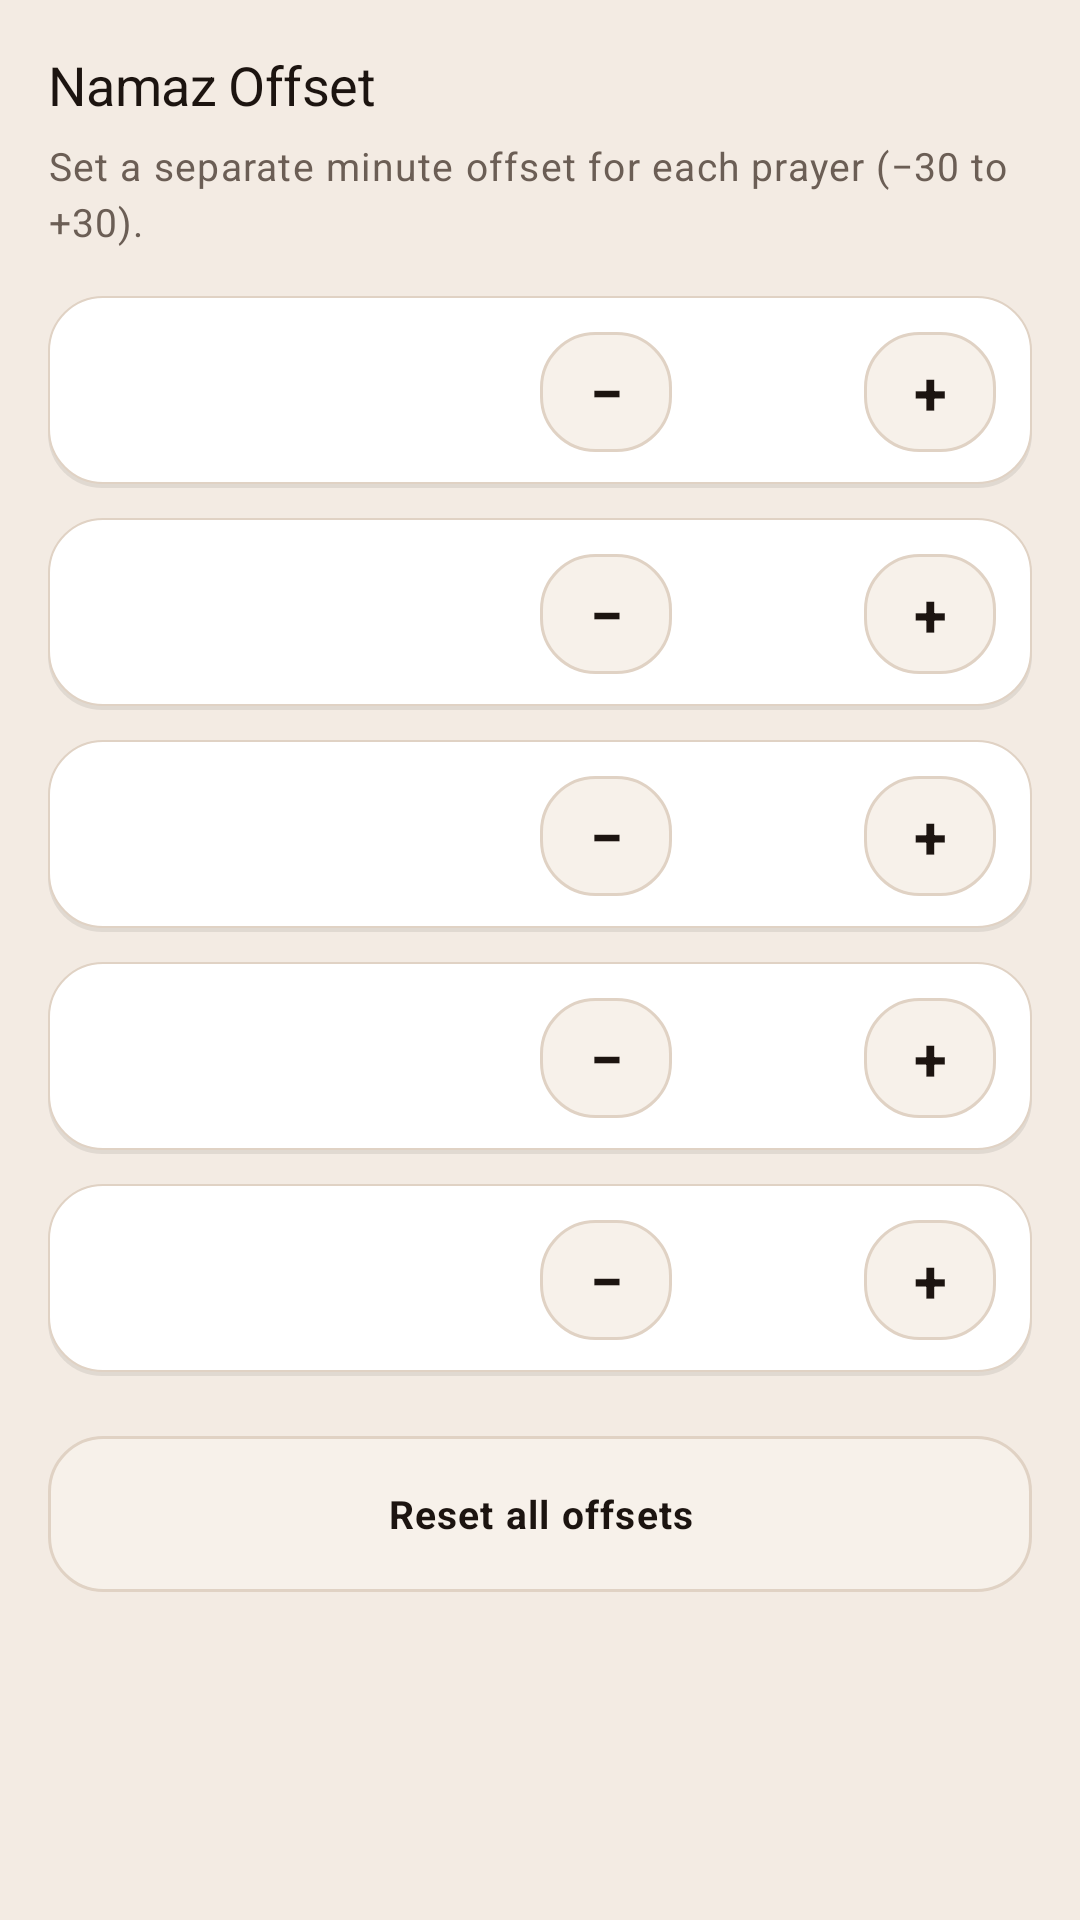

Produce the Android XML layout that renders to this screen, including the resource entries it uses.
<!-- AndroidManifest.xml: application theme Theme.PureTasbeeh -->
<!-- res/layout/activity_namaz_offset.xml -->
<?xml version="1.0" encoding="utf-8"?>
<androidx.core.widget.NestedScrollView xmlns:android="http://schemas.android.com/apk/res/android"
    xmlns:app="http://schemas.android.com/apk/res-auto"
    android:layout_width="match_parent"
    android:layout_height="match_parent"
    android:background="@color/clay_bg"
    android:fillViewport="true">

    <LinearLayout
        android:layout_width="match_parent"
        android:layout_height="wrap_content"
        android:orientation="vertical"
        android:padding="@dimen/screen_margin"
        android:paddingBottom="28dp">

        <TextView
            style="@style/Clay.Title"
            android:layout_width="match_parent"
            android:layout_height="wrap_content"
            android:text="@string/namaz_offset_title" />

        <TextView
            style="@style/Clay.Body"
            android:layout_width="match_parent"
            android:layout_height="wrap_content"
            android:layout_marginTop="6dp"
            android:text="@string/namaz_offset_hint"
            android:textSize="13sp" />

        <include
            android:id="@+id/rowFajr"
            layout="@layout/item_prayer_offset"
            android:layout_width="match_parent"
            android:layout_height="wrap_content"
            android:layout_marginTop="16dp" />

        <include
            android:id="@+id/rowDhuhr"
            layout="@layout/item_prayer_offset"
            android:layout_width="match_parent"
            android:layout_height="wrap_content"
            android:layout_marginTop="10dp" />

        <include
            android:id="@+id/rowAsr"
            layout="@layout/item_prayer_offset"
            android:layout_width="match_parent"
            android:layout_height="wrap_content"
            android:layout_marginTop="10dp" />

        <include
            android:id="@+id/rowMaghrib"
            layout="@layout/item_prayer_offset"
            android:layout_width="match_parent"
            android:layout_height="wrap_content"
            android:layout_marginTop="10dp" />

        <include
            android:id="@+id/rowIsha"
            layout="@layout/item_prayer_offset"
            android:layout_width="match_parent"
            android:layout_height="wrap_content"
            android:layout_marginTop="10dp" />

        <TextView
            android:id="@+id/btnResetOffsets"
            style="@style/Clay.TileLabel"
            android:layout_width="match_parent"
            android:layout_height="52dp"
            android:layout_marginTop="20dp"
            android:background="@drawable/bg_clay_button"
            android:gravity="center"
            android:text="@string/reset_offsets" />
    </LinearLayout>
</androidx.core.widget.NestedScrollView>
<!-- res/layout/item_prayer_offset.xml (included above) -->
<?xml version="1.0" encoding="utf-8"?>
<LinearLayout xmlns:android="http://schemas.android.com/apk/res/android"
    android:layout_width="match_parent"
    android:layout_height="wrap_content"
    android:background="@drawable/bg_clay_surface"
    android:gravity="center_vertical"
    android:orientation="horizontal"
    android:padding="12dp">

    <TextView
        android:id="@+id/tvPrayerLabel"
        style="@style/Clay.Body"
        android:layout_width="0dp"
        android:layout_height="wrap_content"
        android:layout_weight="1"
        android:textColor="@color/text_primary"
        android:textStyle="bold" />

    <TextView
        android:id="@+id/btnMinus"
        style="@style/Clay.TileLabel"
        android:layout_width="44dp"
        android:layout_height="40dp"
        android:background="@drawable/bg_clay_button"
        android:gravity="center"
        android:text="−"
        android:textSize="20sp" />

    <TextView
        android:id="@+id/tvOffset"
        style="@style/Clay.Body"
        android:layout_width="64dp"
        android:layout_height="wrap_content"
        android:gravity="center"
        android:textColor="@color/text_primary"
        android:textStyle="bold" />

    <TextView
        android:id="@+id/btnPlus"
        style="@style/Clay.TileLabel"
        android:layout_width="44dp"
        android:layout_height="40dp"
        android:background="@drawable/bg_clay_button"
        android:gravity="center"
        android:text="+"
        android:textSize="20sp" />
</LinearLayout>
<!-- resources referenced by this layout -->
<resources>
  <color name="clay_bg">#F3EBE3</color>
  <color name="text_primary">#1C1410</color>
  <dimen name="screen_margin">16dp</dimen>
  <!-- drawable bg_clay_button (drawable) -->
  <?xml version="1.0" encoding="utf-8"?>
  <selector xmlns:android="http://schemas.android.com/apk/res/android">
      <item android:state_pressed="true">
          <shape android:shape="rectangle">
              <solid android:color="@color/clay_surface_pressed" />
              <corners android:radius="@dimen/clay_radius" />
              <stroke
                  android:width="1dp"
                  android:color="@color/clay_shadow_dark" />
          </shape>
      </item>
      <item>
          <shape android:shape="rectangle">
              <solid android:color="@color/tile_fill" />
              <corners android:radius="@dimen/clay_radius" />
              <stroke
                  android:width="1dp"
                  android:color="@color/tile_stroke" />
          </shape>
      </item>
  </selector>
  <!-- drawable bg_clay_surface (drawable) -->
  <?xml version="1.0" encoding="utf-8"?>
  <layer-list xmlns:android="http://schemas.android.com/apk/res/android">
      <item
          android:left="0dp"
          android:top="1dp"
          android:right="0dp"
          android:bottom="0dp">
          <shape android:shape="rectangle">
              <solid android:color="#14000000" />
              <corners android:radius="@dimen/clay_radius" />
          </shape>
      </item>
      <item
          android:bottom="1.5dp">
          <shape android:shape="rectangle">
              <solid android:color="@color/clay_surface" />
              <corners android:radius="@dimen/clay_radius" />
              <stroke
                  android:width="0.5dp"
                  android:color="@color/tile_stroke" />
          </shape>
      </item>
  </layer-list>
  <string name="namaz_offset_hint">Set a separate minute offset for each prayer (−30 to +30).</string>
  <string name="namaz_offset_title">Namaz Offset</string>
  <string name="reset_offsets">Reset all offsets</string>
  <style name="Clay.Body" parent="TextAppearance.MaterialComponents.Body1">
          <item name="android:textColor">@color/text_secondary</item>
          <item name="android:textSize">@dimen/text_body</item>
          <item name="android:fontFamily">sans-serif</item>
          <item name="android:lineSpacingMultiplier">1.2</item>
      </style>
  <style name="Clay.TileLabel" parent="Clay.Body">
          <item name="android:textColor">@color/text_primary</item>
          <item name="android:textStyle">bold</item>
          <item name="android:textSize">13sp</item>
          <item name="android:gravity">center</item>
          <item name="android:textAlignment">center</item>
          <item name="android:fontFamily">sans-serif-medium</item>
      </style>
  <style name="Clay.Title" parent="TextAppearance.MaterialComponents.Headline5">
          <item name="android:textColor">@color/text_primary</item>
          <item name="android:textSize">@dimen/text_title</item>
          <item name="android:fontFamily">sans-serif-medium</item>
          <item name="android:letterSpacing">-0.01</item>
      </style>
  <color name="clay_surface_pressed">#EDE4DA</color>
  <dimen name="clay_radius">18dp</dimen>
  <color name="clay_shadow_dark">#C4A990</color>
  <color name="tile_fill">#F7F1EA</color>
  <color name="tile_stroke">#E0D2C4</color>
  <color name="clay_surface">#FFFFFF</color>
  <color name="text_secondary">#6B5E55</color>
  <dimen name="text_body">13sp</dimen>
  <dimen name="text_title">18sp</dimen>
  <color name="accent_terracotta">#A67C52</color>
  <color name="clay_shadow_deeper">#8B7355</color>
  <color name="white_soft">#FFFBFA</color>
</resources>
